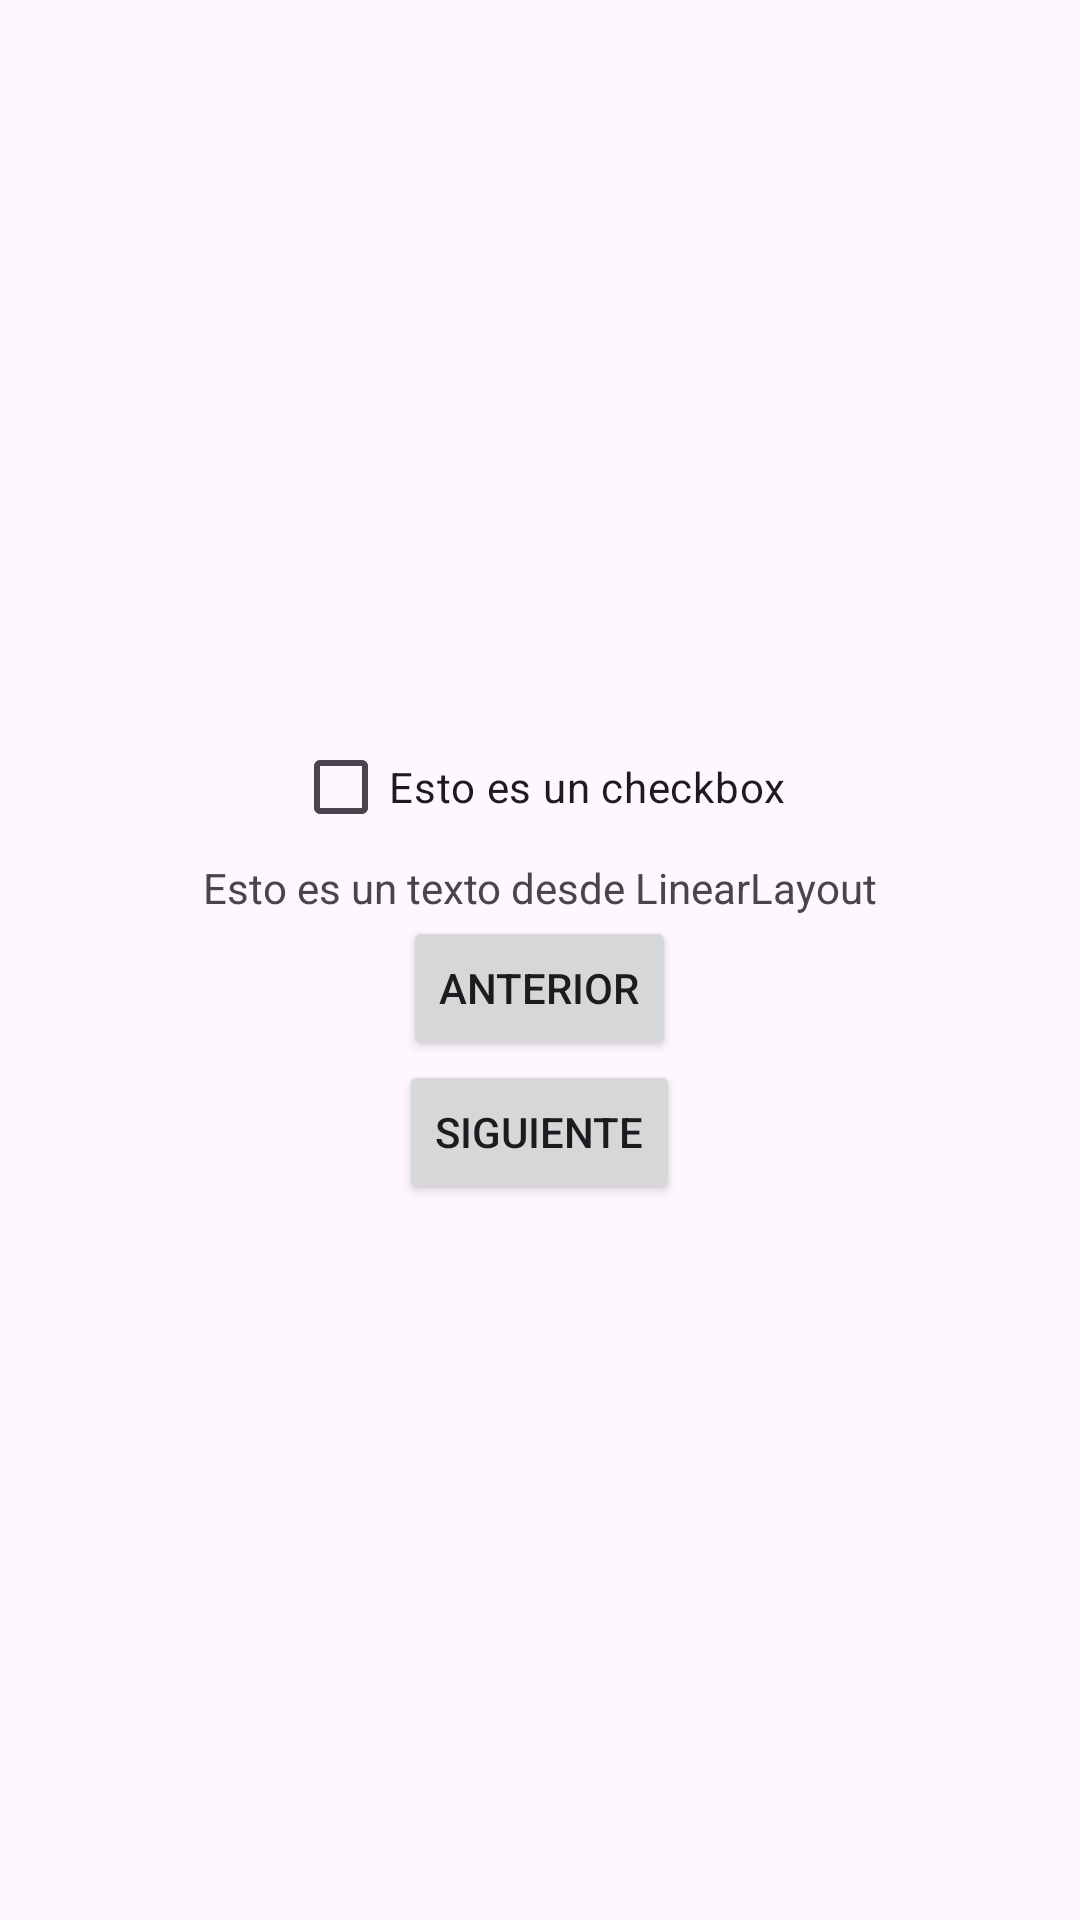

Produce the Android XML layout that renders to this screen, including the resource entries it uses.
<!-- AndroidManifest.xml: application theme Theme.ActividadLayoutGestos -->
<!-- res/layout/activity_linear_layout.xml -->
<?xml version="1.0" encoding="utf-8"?>
<LinearLayout xmlns:android="http://schemas.android.com/apk/res/android"
    android:layout_width="match_parent"
    android:layout_height="match_parent"
    android:paddingLeft="16dp"
    android:paddingRight="16dp"
    android:orientation="vertical"
    android:gravity="center">
    <CheckBox
        android:layout_width="wrap_content"
        android:layout_height="wrap_content"
        android:text="@string/checkbox" />
    <TextView
        android:layout_width="wrap_content"
        android:layout_height="wrap_content"
        android:text="@string/strLinear" />
    <Button
        android:id="@+id/btn02"
        android:layout_width="wrap_content"
        android:layout_height="wrap_content"
        android:text="@string/btn_prev" />
    <Button
        android:id="@+id/btn03"
        android:layout_width="wrap_content"
        android:layout_height="wrap_content"
        android:text="@string/btn_next" />
</LinearLayout>
<!-- resources referenced by this layout -->
<resources>
  <string name="btn_next">Siguiente</string>
  <string name="btn_prev">Anterior</string>
  <string name="checkbox">Esto es un checkbox</string>
  <string name="strLinear">Esto es un texto desde LinearLayout</string>
  <style name="Theme.ActividadLayoutGestos" parent="Base.Theme.ActividadLayoutGestos" />
  <style name="Base.Theme.ActividadLayoutGestos" parent="Theme.Material3.DayNight.NoActionBar">
          
          
      </style>
</resources>
